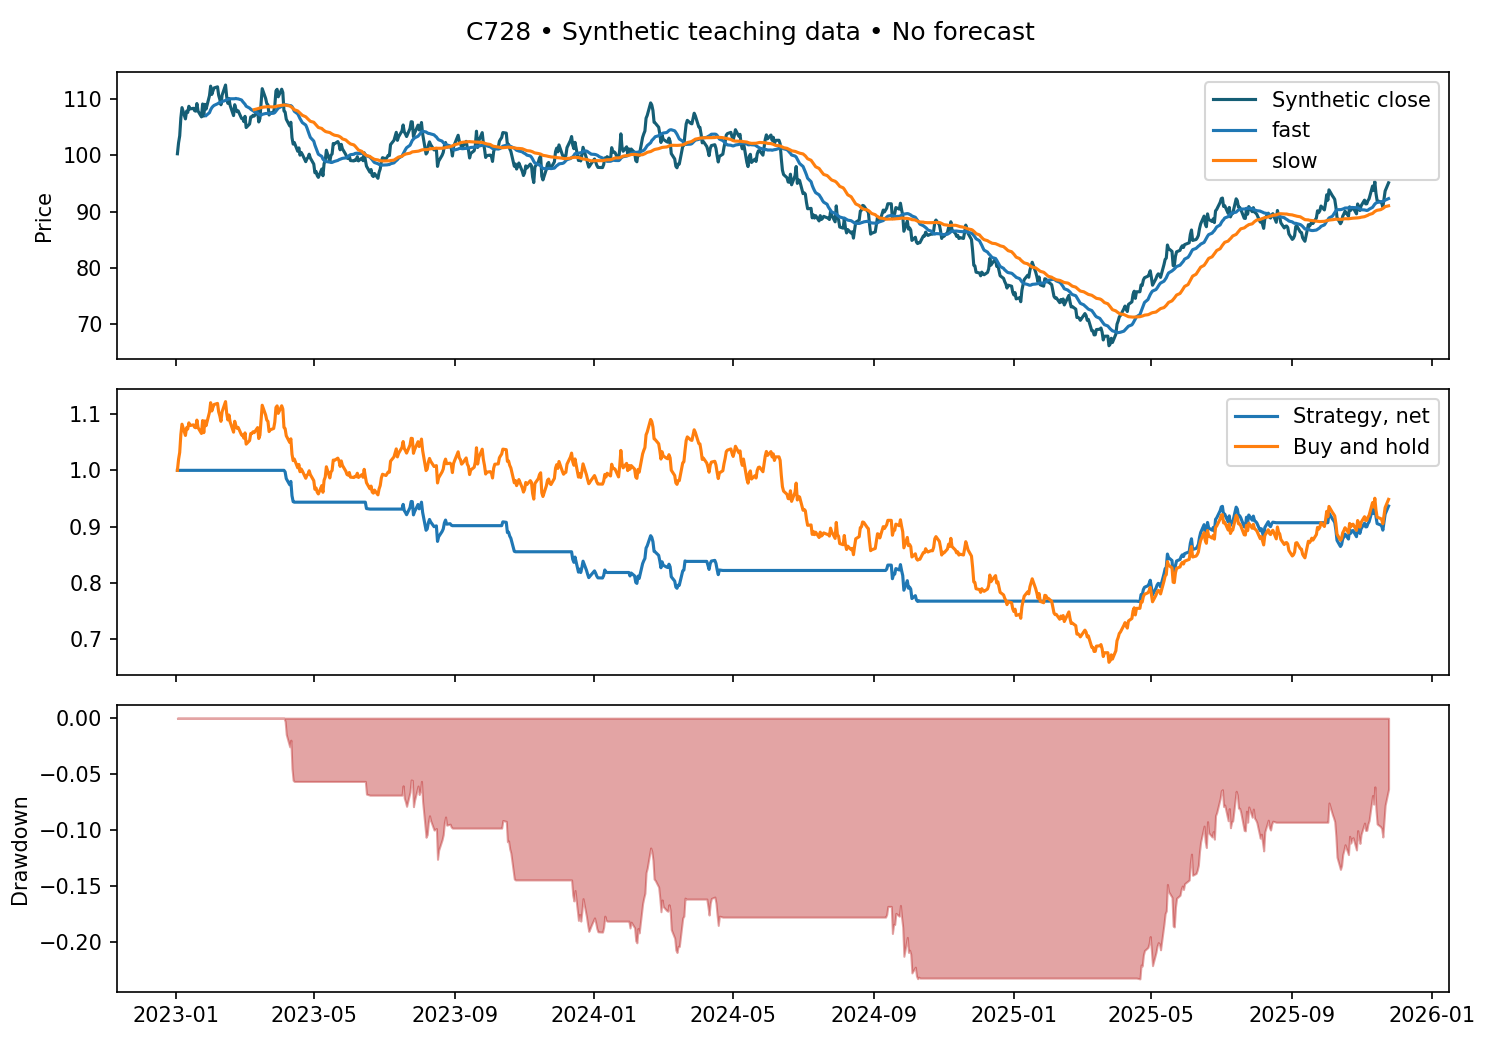

The file beside this chart, header and first rows:
date, close, fast, slow, signal, return, position, turnover, net_return, equity, benchmark, drawdown
2023-01-02, 100.3, , , 0.0, 0.0, 0.0, 0.0, 0.0, 1.0, 1.0, 0.0
2023-01-03, 102.2, , , 0.0, 0.01937, 0.0, 0.0, 0.0, 1.0, 1.019, 0.0
2023-01-04, 103.5, , , 0.0, 0.01224, 0.0, 0.0, 0.0, 1.0, 1.032, 0.0
2023-01-05, 106.7, , , 0.0, 0.03076, 0.0, 0.0, 0.0, 1.0, 1.064, 0.0
2023-01-06, 108.5, , , 0.0, 0.01729, 0.0, 0.0, 0.0, 1.0, 1.082, 0.0
2023-01-09, 106.5, , , 0.0, -0.01848, 0.0, 0.0, -0.0, 1.0, 1.062, 0.0
2023-01-10, 107.9, , , 0.0, 0.01294, 0.0, 0.0, 0.0, 1.0, 1.076, 0.0
2023-01-11, 107.6, , , 0.0, -0.002236, 0.0, 0.0, -0.0, 1.0, 1.073, 0.0
2023-01-12, 108.8, , , 0.0, 0.01027, 0.0, 0.0, 0.0, 1.0, 1.084, 0.0
2023-01-13, 108.3, , , 0.0, -0.004354, 0.0, 0.0, -0.0, 1.0, 1.08, 0.0
2023-01-16, 108.4, , , 0.0, 0.001085, 0.0, 0.0, 0.0, 1.0, 1.081, 0.0
2023-01-17, 108, , , 0.0, -0.004002, 0.0, 0.0, -0.0, 1.0, 1.076, 0.0
2023-01-18, 107.9, , , 0.0, -0.0007056, 0.0, 0.0, -0.0, 1.0, 1.076, 0.0
2023-01-19, 109.2, , , 0.0, 0.01257, 0.0, 0.0, 0.0, 1.0, 1.089, 0.0
2023-01-20, 107.9, , , 0.0, -0.01225, 0.0, 0.0, -0.0, 1.0, 1.076, 0.0
2023-01-23, 106.9, , , 0.0, -0.009644, 0.0, 0.0, -0.0, 1.0, 1.066, 0.0
2023-01-24, 109.2, , , 0.0, 0.02154, 0.0, 0.0, 0.0, 1.0, 1.088, 0.0
2023-01-25, 107, , , 0.0, -0.01984, 0.0, 0.0, -0.0, 1.0, 1.067, 0.0
2023-01-26, 109.1, , , 0.0, 0.01962, 0.0, 0.0, 0.0, 1.0, 1.088, 0.0
2023-01-27, 108.2, 107.1, , 0.0, -0.007785, 0.0, 0.0, -0.0, 1.0, 1.079, 0.0
2023-01-30, 110.6, 107.6, , 0.0, 0.02218, 0.0, 0.0, 0.0, 1.0, 1.103, 0.0
2023-01-31, 112.3, 108.1, , 0.0, 0.0153, 0.0, 0.0, 0.0, 1.0, 1.12, 0.0
2023-02-01, 110.9, 108.5, , 0.0, -0.01316, 0.0, 0.0, -0.0, 1.0, 1.105, 0.0
2023-02-02, 111.5, 108.7, , 0.0, 0.005666, 0.0, 0.0, 0.0, 1.0, 1.112, 0.0
2023-02-03, 112, 108.9, , 0.0, 0.004705, 0.0, 0.0, 0.0, 1.0, 1.117, 0.0
2023-02-06, 112.2, 109.2, , 0.0, 0.001783, 0.0, 0.0, 0.0, 1.0, 1.119, 0.0
2023-02-07, 110.7, 109.3, , 0.0, -0.01342, 0.0, 0.0, -0.0, 1.0, 1.104, 0.0
2023-02-08, 110, 109.5, , 0.0, -0.006483, 0.0, 0.0, -0.0, 1.0, 1.097, 0.0
2023-02-09, 109, 109.5, , 0.0, -0.008835, 0.0, 0.0, -0.0, 1.0, 1.087, 0.0
2023-02-10, 110.7, 109.6, , 0.0, 0.01565, 0.0, 0.0, 0.0, 1.0, 1.104, 0.0
2023-02-13, 112.5, 109.8, , 0.0, 0.01635, 0.0, 0.0, 0.0, 1.0, 1.122, 0.0
2023-02-14, 110.5, 109.9, , 0.0, -0.01837, 0.0, 0.0, -0.0, 1.0, 1.101, 0.0
2023-02-15, 109.3, 110, , 0.0, -0.01082, 0.0, 0.0, -0.0, 1.0, 1.09, 0.0
2023-02-16, 110.1, 110, , 0.0, 0.007951, 0.0, 0.0, 0.0, 1.0, 1.098, 0.0
2023-02-17, 108.9, 110.1, , 0.0, -0.0112, 0.0, 0.0, -0.0, 1.0, 1.086, 0.0
2023-02-20, 107.1, 110.1, , 0.0, -0.01668, 0.0, 0.0, -0.0, 1.0, 1.068, 0.0
2023-02-21, 109, 110.1, , 0.0, 0.01812, 0.0, 0.0, 0.0, 1.0, 1.087, 0.0
2023-02-22, 108.3, 110.2, , 0.0, -0.00706, 0.0, 0.0, -0.0, 1.0, 1.079, 0.0
2023-02-23, 107.8, 110.1, , 0.0, -0.004423, 0.0, 0.0, -0.0, 1.0, 1.075, 0.0
2023-02-24, 107.9, 110.1, , 0.0, 0.00145, 0.0, 0.0, 0.0, 1.0, 1.076, 0.0
2023-02-27, 106.6, 109.9, , 0.0, -0.01255, 0.0, 0.0, -0.0, 1.0, 1.063, 0.0
2023-02-28, 106.5, 109.6, , 0.0, -0.0003933, 0.0, 0.0, -0.0, 1.0, 1.062, 0.0
2023-03-01, 106, 109.3, , 0.0, -0.004926, 0.0, 0.0, -0.0, 1.0, 1.057, 0.0
2023-03-02, 107, 109.1, , 0.0, 0.008882, 0.0, 0.0, 0.0, 1.0, 1.067, 0.0
2023-03-03, 105, 108.8, , 0.0, -0.01872, 0.0, 0.0, -0.0, 1.0, 1.047, 0.0
2023-03-06, 105.6, 108.4, , 0.0, 0.006108, 0.0, 0.0, 0.0, 1.0, 1.053, 0.0
2023-03-07, 106.9, 108.2, , 0.0, 0.01187, 0.0, 0.0, 0.0, 1.0, 1.065, 0.0
2023-03-08, 106.9, 108.1, , 0.0, 1.3779451524031927e-05, 0.0, 0.0, 0.0, 1.0, 1.065, 0.0
2023-03-09, 107.2, 108, , 0.0, 0.002782, 0.0, 0.0, 0.0, 1.0, 1.068, 0.0
2023-03-10, 107, 107.8, 108.2, 0.0, -0.001347, 0.0, 0.0, -0.0, 1.0, 1.067, 0.0
2023-03-13, 107.9, 107.6, 108.3, 0.0, 0.008379, 0.0, 0.0, 0.0, 1.0, 1.076, 0.0
2023-03-14, 106, 107.3, 108.4, 0.0, -0.01803, 0.0, 0.0, -0.0, 1.0, 1.057, 0.0
2023-03-15, 106.6, 107.2, 108.4, 0.0, 0.005609, 0.0, 0.0, 0.0, 1.0, 1.062, 0.0
2023-03-16, 109.3, 107.2, 108.5, 0.0, 0.0254, 0.0, 0.0, 0.0, 1.0, 1.089, 0.0
2023-03-17, 111.9, 107.3, 108.6, 0.0, 0.02406, 0.0, 0.0, 0.0, 1.0, 1.116, 0.0
2023-03-20, 110.2, 107.5, 108.6, 0.0, -0.01554, 0.0, 0.0, -0.0, 1.0, 1.098, 0.0
2023-03-21, 109.2, 107.5, 108.7, 0.0, -0.008188, 0.0, 0.0, -0.0, 1.0, 1.089, 0.0
2023-03-22, 109, 107.5, 108.7, 0.0, -0.002186, 0.0, 0.0, -0.0, 1.0, 1.087, 0.0
2023-03-23, 107.2, 107.5, 108.7, 0.0, -0.01659, 0.0, 0.0, -0.0, 1.0, 1.069, 0.0
2023-03-24, 107.5, 107.5, 108.6, 0.0, 0.002806, 0.0, 0.0, 0.0, 1.0, 1.072, 0.0
... 696 more rows
